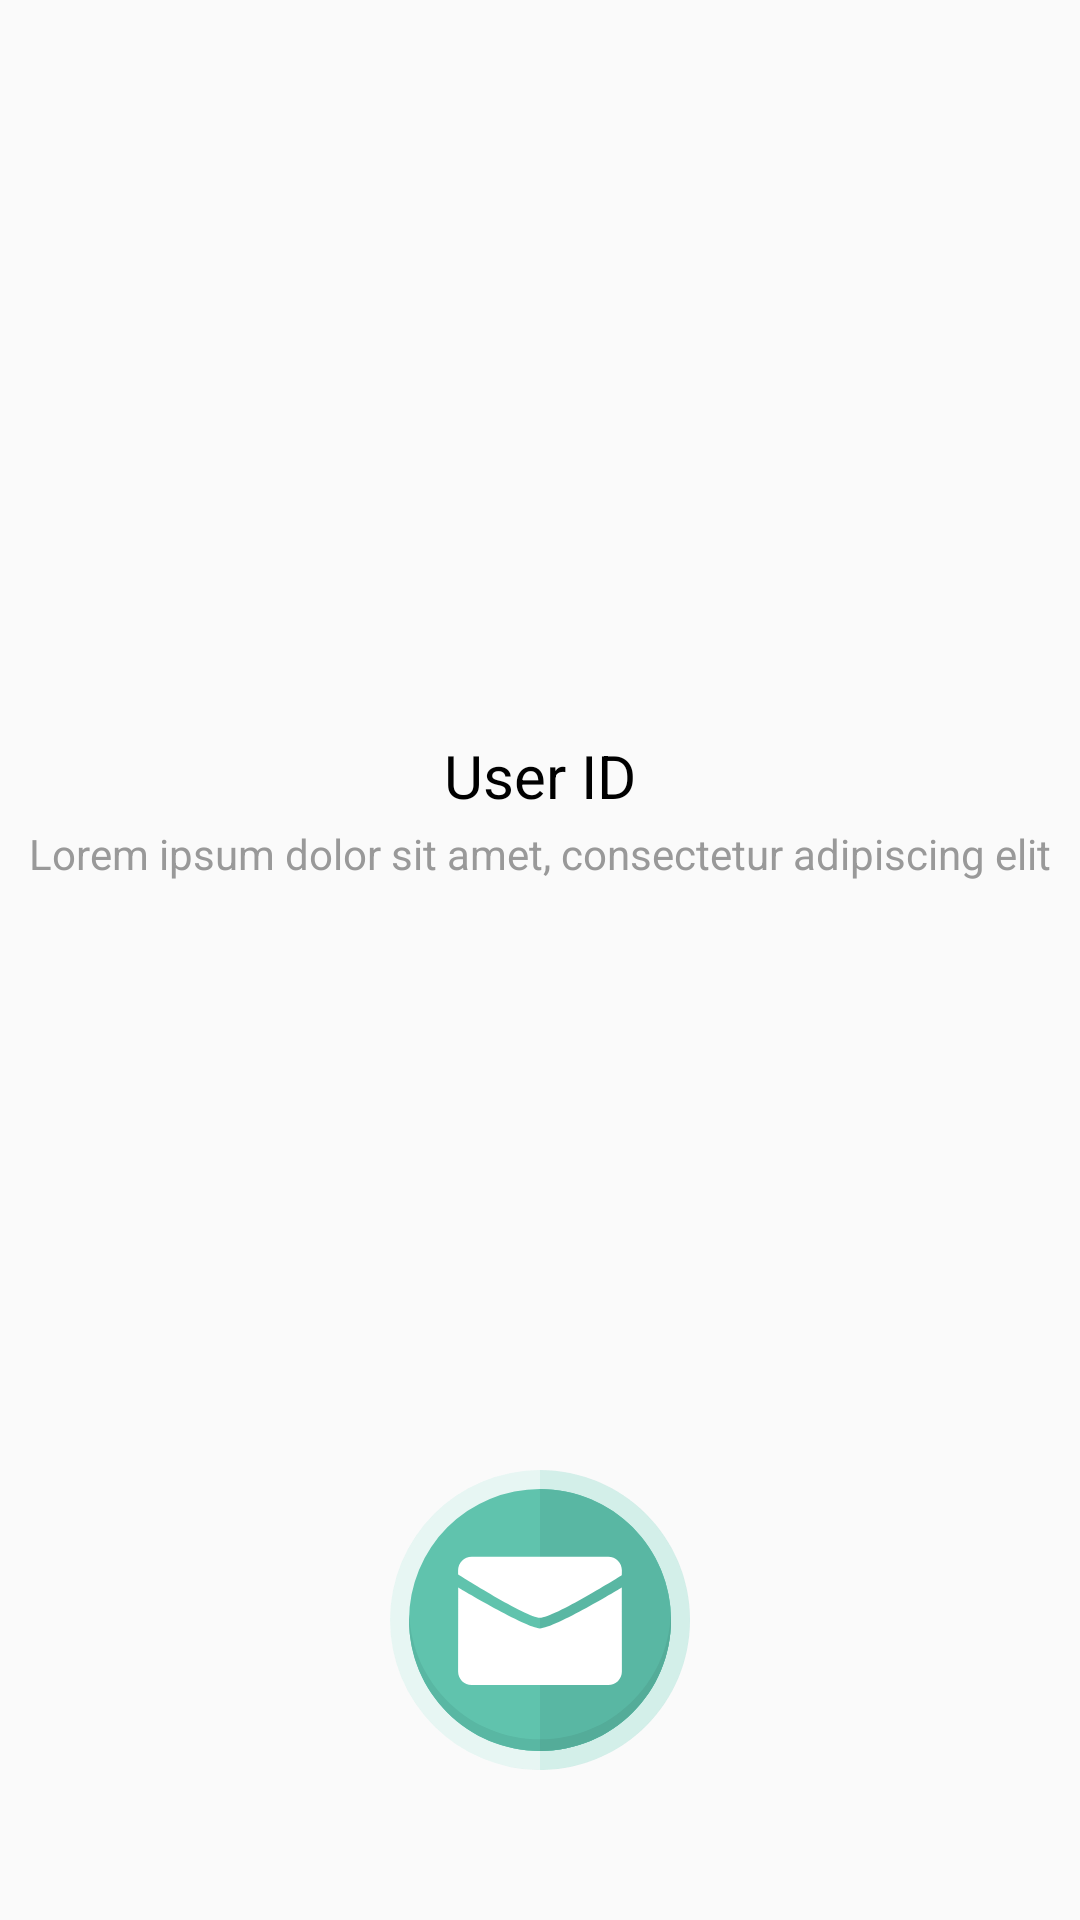

This screen was rendered from an Android layout file. Write that file and the resources it references.
<!-- AndroidManifest.xml: application theme AppTheme -->
<!-- res/layout/userdetail_actvivity.xml -->
<?xml version="1.0" encoding="utf-8"?>
<LinearLayout xmlns:android="http://schemas.android.com/apk/res/android"
    xmlns:app="http://schemas.android.com/apk/res-auto"
    android:layout_width="match_parent"
    android:layout_height="match_parent"
    android:orientation="vertical">
    <LinearLayout
        android:layout_width="match_parent"
        android:layout_height="match_parent"
        android:layout_weight="1"
        android:orientation="horizontal"
        >

        <ImageView
            android:id="@+id/user_photo"
            android:layout_width="260dp"
            android:layout_height="260dp"
            android:layout_centerHorizontal="true"
            android:layout_gravity="bottom"
            android:layout_marginLeft="75dp" />


    </LinearLayout>

    <LinearLayout
        android:layout_width="match_parent"
        android:layout_height="match_parent"
        android:layout_weight="1"
        android:orientation="horizontal">
<RelativeLayout
    android:layout_width="match_parent"
    android:layout_height="wrap_content">


    <TextView
        android:id="@+id/user_name"
        android:layout_width="wrap_content"
        android:layout_height="wrap_content"
        android:layout_centerHorizontal="true"
        android:text="User ID"
        android:textColor="#000000"
        android:textSize="20sp"
        app:titleTextAppearance="@style/TitleBarTextAppearance2" />

    <TextView
        android:id="@+id/user_msg"
        android:layout_width="wrap_content"
        android:layout_height="wrap_content"
        android:layout_alignParentTop="true"
        android:layout_centerHorizontal="true"
        android:layout_marginTop="30dp"
        android:text="Lorem ipsum dolor sit amet, consectetur adipiscing elit"
        android:textColor="#999999"
        android:textSize="14sp" />
</RelativeLayout>



    </LinearLayout>

<RelativeLayout
    android:layout_width="match_parent"
    android:layout_height="wrap_content">
    <ImageButton
        android:id="@+id/loginBtn"
        android:layout_centerHorizontal="true"
        android:background="@drawable/full_btn_radius"
        android:layout_marginBottom="50dp"
        android:src="@drawable/ic_iconfinder_18_email_353463"
        android:layout_width="100dp"
        android:layout_height="100dp" />
</RelativeLayout>



</LinearLayout>
<!-- resources referenced by this layout -->
<resources>
  <!-- drawable full_btn_radius (drawable) -->
  <?xml version="1.0" encoding="utf-8"?>
  <shape xmlns:android="http://schemas.android.com/apk/res/android"
      android:shape="oval">
      <solid android:color="@android:color/white" />
      <size
          android:height="100dp"
          android:width="100dp" />
  </shape>
  <!-- drawable ic_iconfinder_18_email_353463 (drawable) -->
  <vector android:autoMirrored="true" android:height="100dp"
      android:viewportHeight="150" android:viewportWidth="150"
      android:width="100dp" xmlns:android="http://schemas.android.com/apk/res/android">
      <path android:fillAlpha="0.15" android:fillColor="#60C3AD"
          android:pathData="M75.009,75.013m-75,0a75,75 0,1 1,150 0a75,75 0,1 1,-150 0" android:strokeAlpha="0.15"/>
      <path android:fillAlpha="0.15" android:fillColor="#60C3AD"
          android:pathData="M75.009,0.013v150c41.42,0 74.998,-33.579 74.998,-75.001C150.007,33.591 116.429,0.013 75.009,0.013z" android:strokeAlpha="0.15"/>
      <path android:fillColor="#60C3AD" android:pathData="M75.009,75.012m-65.488,0a65.488,65.488 0,1 1,130.976 0a65.488,65.488 0,1 1,-130.976 0"/>
      <path android:fillColor="#59B7A3" android:pathData="M75.009,9.524V140.5c36.166,0 65.486,-29.319 65.486,-65.488C140.495,38.845 111.175,9.524 75.009,9.524z"/>
      <path android:fillColor="#59B7A3" android:pathData="M9.593,72.085c-0.041,0.971 -0.072,1.945 -0.072,2.927c0,36.169 29.318,65.488 65.488,65.488v-5.853C39.821,134.647 11.126,106.895 9.593,72.085z"/>
      <path android:fillColor="#54AC99" android:pathData="M140.423,72.085c-1.533,34.81 -30.229,62.562 -65.414,62.562v5.853c36.166,0 65.486,-29.319 65.486,-65.488C140.495,74.03 140.466,73.056 140.423,72.085z"/>
      <path android:fillColor="#FFFFFF" android:pathData="M74.996,73.848c-6.655,0 -40.949,-21.637 -40.949,-21.637v-2.035c0,-3.761 3.056,-6.816 6.824,-6.816h68.25c3.771,0 6.826,3.056 6.826,6.816l-0.053,2.408C115.895,52.584 81.973,73.848 74.996,73.848zM74.996,79.22c7.297,0 40.898,-20.412 40.898,-20.412l0.053,41.896c0,3.761 -3.055,6.816 -6.826,6.816h-68.25c-3.766,0 -6.824,-3.056 -6.824,-6.816l0.055,-41.896C34.1,58.808 68.341,79.22 74.996,79.22z"/>
  </vector>
  <style name="TitleBarTextAppearance2" parent="android:TextAppearance">
          <item name="android:fontFamily">@font/nanum1</item>
          <item name="android:textSize">16sp</item>
          <item name="android:textStyle">bold</item>
          <item name="android:textColor">#000000</item>
      </style>
  <style name="AppTheme" parent="Theme.AppCompat.Light.NoActionBar">
          
          <item name="colorPrimary">#000000</item>
          <item name="colorPrimaryDark">#ffffff</item>
          <item name="colorAccent">#000000</item>
      </style>
</resources>
